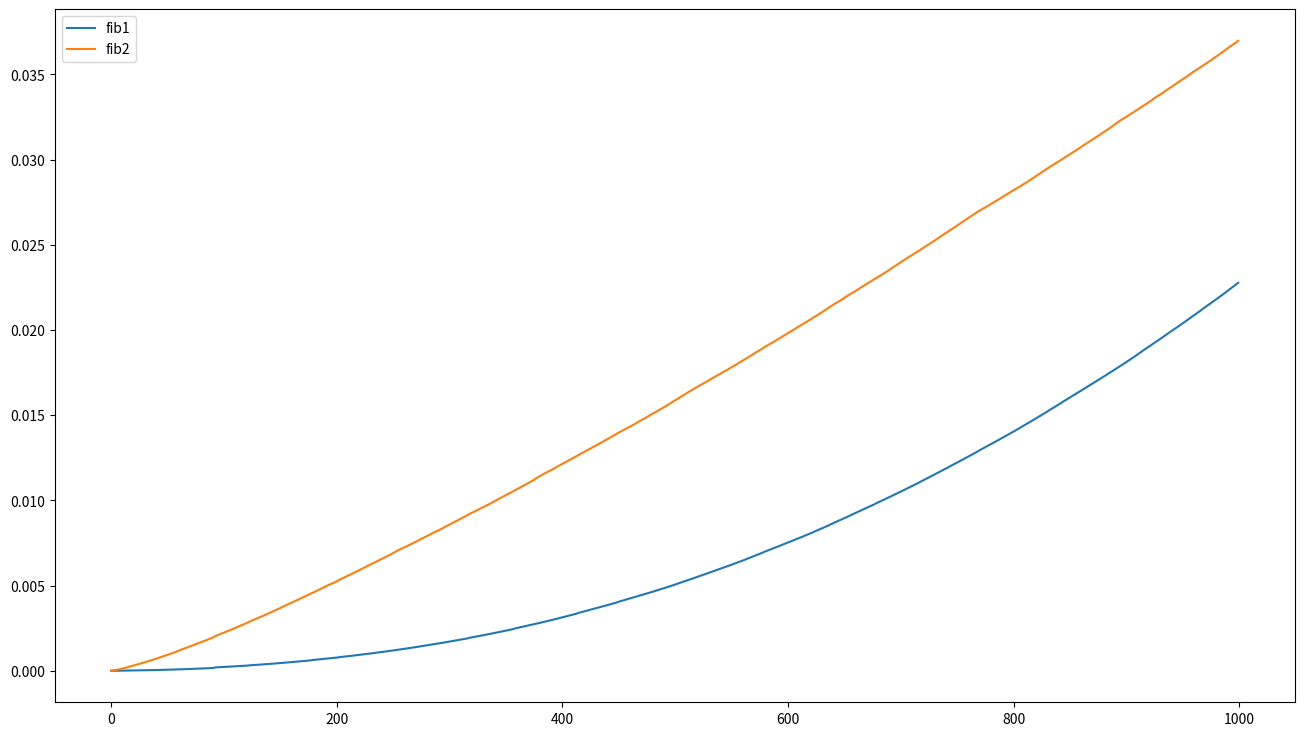

Here is the Python script that generated this plot:
# -*- coding: utf-8 -*-
"""
Created on Mon Sep  6 17:51:48 2021

@author: 11200
"""

# 剑指 Offer 10- I. 斐波那契数列

from matplotlib import pyplot as plt
import time
import tqdm
from itertools import accumulate


def fib1(n):
    if n == 0:
        return 0
    if n == 1:
        return 1
    a, b = 0, 1
    for i in range(1, n):
        a, b = b, a + b
    return b % (10 ** 9 + 7)


def fib2(n):
    MOD = 10 ** 9 + 7
    if n < 2:
        return n

    def multiply(a, b):
        r, t, c = len(a), len(b), len(b[0])
        ret = [[0 for _ in range(c)] for _ in range(r)]
        for i in range(r):
            for j in range(c):
                for k in range(t):
                    ret[i][j] += a[i][k] * b[k][j]
        return ret

    # [2]=[1]+[0]
    # [1]=[1]
    mat = [
        [1, 1],
        [1, 0]
    ]

    def matrix_pow(mat, n):
        ret = [[1], [0]]
        while n:
            if n & 1:
                ret = multiply(mat, ret)
            mat = multiply(mat, mat)
            n >>= 1
        return ret

    ans = matrix_pow(mat, n)
    return ans[1][0] % MOD


if __name__ == '__main__':
    plt.figure(figsize=(16, 9), dpi=80)
    x = range(0, 1000)
    fib1_time = []
    fib2_time = []
    for i in tqdm.tqdm(x):
        t1 = time.time()
        fib1(i)
        t2 = time.time()
        fib1_time.append(t2 - t1)

        t1 = time.time()
        fib2(i)
        t2 = time.time()
        fib2_time.append(t2 - t1)

    fib1_time = list(accumulate(fib1_time))
    fib2_time = list(accumulate(fib2_time))
    plt.plot(x, fib1_time, label='fib1')
    plt.plot(x, fib2_time, label='fib2')

    plt.legend()
    plt.savefig("fib.jpg")
    plt.show()
